Run: headless pygame with SDL's dummy video driver; simulated clock (each Clock.tick advances the game by its frame time, no real sleeping); random seed 0; keys injected as events and as key.get_pressed() state; mouse plan: one left click at the window centre at the start of phase 2, then a move to the lower-right quarter at the start of phase 3.
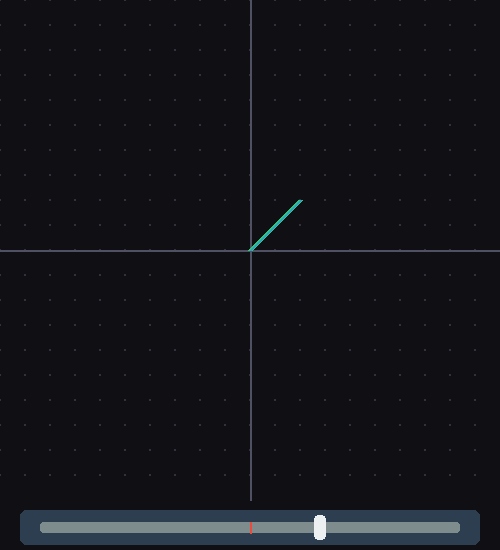
Frame 1 of 4 · flips 1–60 · no input
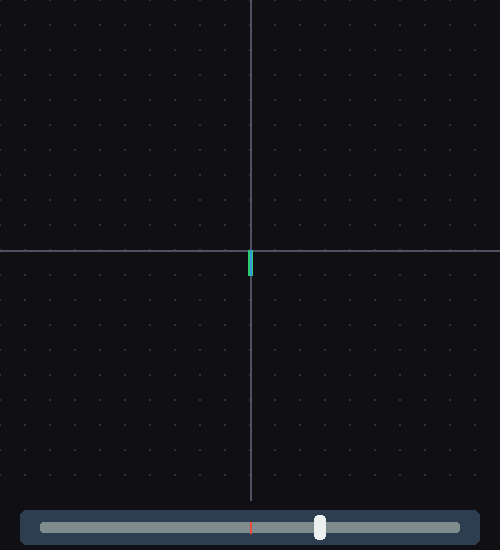
Frame 2 of 4 · flips 61–180 · clicked the window centre · tapped SPACE, RETURN · held RIGHT (→), D
Frame 3 of 4 · flips 181–300 · moved the mouse to the lower-right quarter · held DOWN (↓), S · screen unchanged from frame 2, image omitted
Frame 4 of 4 · flips 301–420 · held LEFT (←), A, UP (↑), W · screen unchanged from frame 3, image omitted

The pygame program that drew these frames:

"""
vector_mul.py - ベクトルの実数倍（スカラー倍）シミュレーター（改良版）
"""
import sys
from math import floor
import pygame
from pygame.locals import Rect, QUIT, MOUSEBUTTONDOWN, MOUSEBUTTONUP, MOUSEMOTION

# 定数管理によるマジックナンバーの排除
SCREEN_WIDTH = 500
SCREEN_HEIGHT = 550
GRID_AREA_HEIGHT = 500
ORIGIN_X = 250
ORIGIN_Y = 250
PIXELS_PER_UNIT = 25

def main():
    pygame.init()
    surface = pygame.display.set_mode((SCREEN_WIDTH, SCREEN_HEIGHT))
    pygame.display.set_caption("Vector Scalar Multiplication")
    fps_clock = pygame.time.Clock()

    # スライダの初期化（初期値 1.0 に設定、ノブの位置を自動計算）
    slider = Slider(Rect(20, 510, 460, 35), min_value=-3.0, max_value=3.0, default_value=1.0)

    # 状態管理変数
    vec_base = [2.0, -2.0]  # 初期ベクトル (x, y) 
    is_dragging_slider = False

    while True:
        # --- 1. イベント制御 ---
        for event in pygame.event.get():
            if event.type == QUIT:
                pygame.quit()
                sys.exit()

            elif event.type == MOUSEBUTTONDOWN:
                if event.button == 1:  # 左クリック
                    if slider.rect.collidepoint(event.pos):
                        is_dragging_slider = True
                        slider.set_pos_by_x(event.pos[0])
                    elif event.pos[1] < GRID_AREA_HEIGHT:
                        # グリッド上の座標を数学的ベクトル座標に変換 (四捨五入で直感的に)
                        vx = round((event.pos[0] - ORIGIN_X) / PIXELS_PER_UNIT)
                        vy = round((event.pos[1] - ORIGIN_Y) / PIXELS_PER_UNIT)
                        vec_base = [vx, vy]

            elif event.type == MOUSEBUTTONUP:
                if event.button == 1:
                    is_dragging_slider = False

            elif event.type == MOUSEMOTION:
                if is_dragging_slider:
                    slider.set_pos_by_x(event.pos[0])

        # --- 2. 演算処理 ---
        scalar = slider.get_value()
        # スカラー倍ベクトルの計算
        vec_scaled = [vec_base[0] * scalar, vec_base[1] * scalar]

        # --- 3. 描画処理 ---
        surface.fill((15, 15, 20))  # 視認性の高いダークテーマ

        # グリッド（背景点）の描画
        for ypos in range(0, GRID_AREA_HEIGHT, PIXELS_PER_UNIT):
            for xpos in range(0, SCREEN_WIDTH, PIXELS_PER_UNIT):
                pygame.draw.circle(surface, (50, 50, 60), (xpos, ypos), 1)

        # 座標軸の描画 (X軸/Y軸)
        pygame.draw.line(surface, (80, 80, 100), (ORIGIN_X, 0), (ORIGIN_X, GRID_AREA_HEIGHT), 2)
        pygame.draw.line(surface, (80, 80, 100), (0, ORIGIN_Y), (SCREEN_WIDTH, ORIGIN_Y), 2)

        # 元ベクトル (緑: Green) の描画
        target_pix_0 = (int(ORIGIN_X + vec_base[0] * PIXELS_PER_UNIT),
                        int(ORIGIN_Y + vec_base[1] * PIXELS_PER_UNIT))
        pygame.draw.line(surface, (46, 204, 113), (ORIGIN_X, ORIGIN_Y), target_pix_0, 5)

        # スカラー倍ベクトル (青: Cyan) の描画（太さを変えて重ねても見えるように調整）
        target_pix_1 = (int(ORIGIN_X + vec_scaled[0] * PIXELS_PER_UNIT),
                        int(ORIGIN_Y + vec_scaled[1] * PIXELS_PER_UNIT))
        pygame.draw.line(surface, (52, 152, 219), (ORIGIN_X, ORIGIN_Y), target_pix_1, 2)

        # UI要素の描画
        slider.draw(surface)

        pygame.display.update()
        fps_clock.tick(60)  # 60FPSで滑らかに動作


class Slider:
    """ 
    スライダコンポーネント (自己完結型リファクタリング版)
    """
    def __init__(self, rect, min_value, max_value, default_value):
        self.rect = rect
        # レール部分のパディング設定
        self.track_rect = rect.inflate(-40, -24)
        
        self.min_value = min_value
        self.max_value = max_value
        
        # ノブの矩形定義
        self.knob_rect = Rect(0, 0, 12, rect.height - 10)
        
        # 初期値に基づくノブ位置の設定
        init_ratio = (default_value - min_value) / (max_value - min_value)
        init_x = self.track_rect.left + (self.track_rect.width * init_ratio)
        self.knob_rect.center = (int(init_x), rect.centery)

    def draw(self, surface):
        """ 指定されたSurfaceにスライダ構造を描画 """
        # ベースの背景
        pygame.draw.rect(surface, (44, 62, 80), self.rect, border_radius=6)
        # スライダのレール
        pygame.draw.rect(surface, (127, 140, 141), self.track_rect, border_radius=3)
        # センターライン（0の位置をわかりやすくするためのガイド）
        center_x = self.track_rect.left + self.track_rect.width / 2
        pygame.draw.line(surface, (231, 76, 60), (center_x, self.track_rect.top), (center_x, self.track_rect.bottom), 2)
        # つまみ（ノブ）
        pygame.draw.rect(surface, (236, 240, 241), self.knob_rect, border_radius=4)

    def set_pos_by_x(self, xpos):
        """ マウスのX座標からノブの位置を更新（レール内にクランプ） """
        bounded_x = max(self.track_rect.left, min(self.track_rect.right, xpos))
        self.knob_rect.centerx = bounded_x

    def get_value(self):
        """ 現在のノブの位置から対応するスカラー値を計算 """
        if self.track_rect.width == 0:
            return self.min_value
        ratio = (self.knob_rect.centerx - self.track_rect.left) / self.track_rect.width
        return self.min_value + (self.max_value - self.min_value) * ratio

if __name__ == '__main__':
    main()
